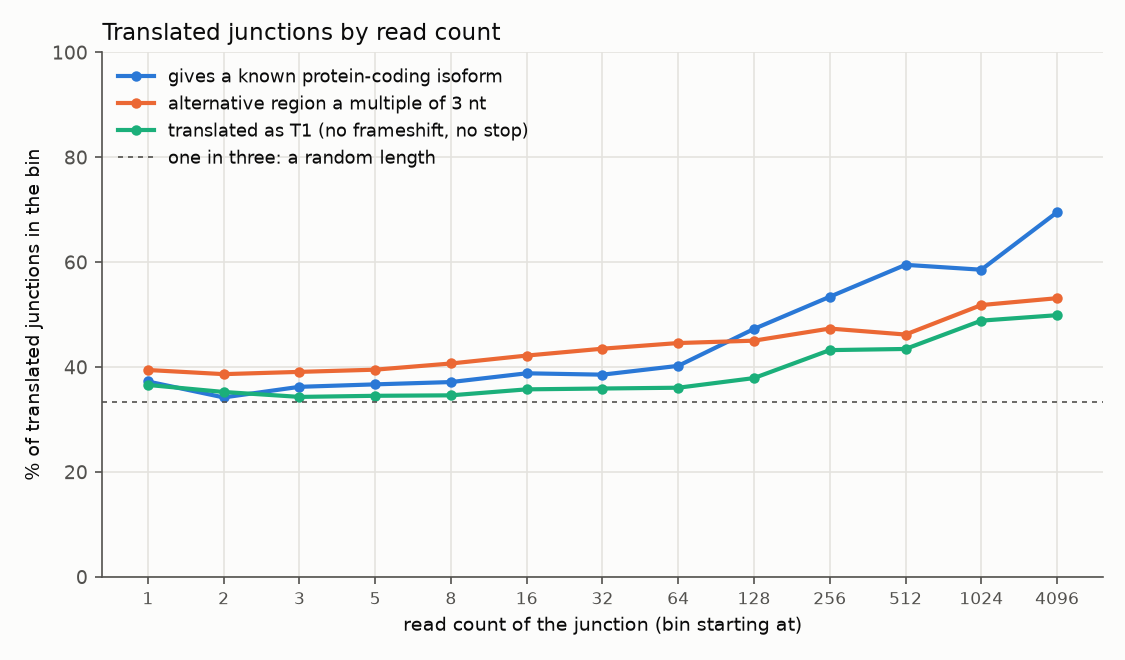

Values plotted in this chart, from the file beside it:
splice_type	bin	junctions	T1 fraction	frame kept fraction	known isoform fraction	novel event fraction	known fraction, annotated events	known fraction, novel events	frame kept, annotated events	frame kept, novel events
all	1	29446	0.366	0.3945	0.3726	0.4621	0.5549	0.1604	0.4651	0.3123
all	2	31637	0.3526	0.3866	0.3422	0.507	0.5329	0.1569	0.4564	0.3188
all	3	28617	0.3432	0.3909	0.3624	0.4435	0.5216	0.1626	0.4429	0.3256
all	5	22822	0.3453	0.3951	0.3671	0.3872	0.4989	0.1584	0.4388	0.3261
all	8	26923	0.3462	0.4069	0.3715	0.3508	0.4868	0.1581	0.4426	0.3409
all	16	20039	0.3576	0.422	0.3882	0.2951	0.4804	0.1681	0.447	0.3621
all	32	14862	0.3592	0.4351	0.3856	0.265	0.463	0.1709	0.456	0.3773
all	64	11174	0.3607	0.4459	0.4024	0.2516	0.4728	0.1928	0.4691	0.3771
all	128	7895	0.3791	0.4504	0.4728	0.247	0.5388	0.2718	0.4792	0.3626
all	256	4746	0.4324	0.4735	0.5341	0.283	0.6206	0.315	0.5101	0.3805
all	512	2662	0.4346	0.4621	0.595	0.2975	0.7118	0.3194	0.5027	0.3662
all	1024	1885	0.4886	0.5183	0.5857	0.3363	0.7458	0.2697	0.5324	0.4905
all	4096	525	0.499	0.5314	0.6952	0.2895	0.8525	0.3092	0.5469	0.4934
SE	1	14731	0.3799	0.4017	0.4037	0.4328	0.5563	0.2037	0.4603	0.3248
SE	2	16961	0.3584	0.3887	0.3577	0.48	0.5227	0.1789	0.4425	0.3304
SE	3	15584	0.3338	0.3858	0.3636	0.4319	0.5109	0.1698	0.4308	0.3265
SE	5	12295	0.3257	0.3856	0.3623	0.3752	0.4841	0.1593	0.4175	0.3325
SE	8	13718	0.3335	0.3939	0.3642	0.342	0.4684	0.1637	0.417	0.3493
SE	16	8757	0.3493	0.405	0.3879	0.283	0.469	0.1824	0.4085	0.3963
SE	32	5113	0.4013	0.4344	0.4123	0.2451	0.4873	0.1812	0.4402	0.4166
SE	64	2910	0.4904	0.5007	0.4629	0.2258	0.5304	0.2314	0.5078	0.4764
SE	128	1524	0.5774	0.5577	0.4934	0.2238	0.5748	0.2111	0.5731	0.5044
SE	256	734	0.654	0.6267	0.5477	0.2411	0.6445	0.2429	0.6517	0.548
SE	512	305	0.6098	0.6066	0.5377	0.2721	0.6351	0.2771	0.6396	0.5181
SE	1024	192	0.6354	0.625	0.474	0.3073	0.5639	0.2712	0.6466	0.5763
SE	4096	23	0.6957	0.6957	0.5217	0.1739	0.6316	0.0	0.6842	0.75
MXE	1	1336	0.3151	0.4012	0.5165	0.5591	0.6842	0.3842	0.4975	0.3253
MXE	2	1712	0.3096	0.3861	0.5123	0.6565	0.7177	0.4048	0.5238	0.3141
MXE	3	2085	0.3223	0.3799	0.4499	0.6767	0.6855	0.3373	0.4837	0.3303
MXE	5	1730	0.3416	0.3873	0.4671	0.6162	0.6943	0.3255	0.509	0.3114
MXE	8	2160	0.3546	0.4106	0.4796	0.6065	0.7118	0.329	0.5118	0.345
MXE	16	1817	0.4034	0.4199	0.5344	0.492	0.7064	0.3568	0.5146	0.3221
MXE	32	1828	0.4458	0.4447	0.6121	0.4114	0.7779	0.375	0.5056	0.3577
MXE	64	2132	0.44	0.4409	0.6599	0.3663	0.8209	0.3816	0.5004	0.338
MXE	128	2595	0.4243	0.4316	0.7249	0.3141	0.8399	0.4736	0.4882	0.308
MXE	256	2302	0.4553	0.4522	0.6816	0.348	0.8208	0.4207	0.5117	0.3408
MXE	512	1662	0.4561	0.4489	0.6853	0.3436	0.8488	0.373	0.4959	0.359
MXE	1024	1258	0.5048	0.5103	0.6892	0.3537	0.8893	0.3236	0.5178	0.4966
MXE	4096	442	0.5181	0.5249	0.7647	0.2715	0.9193	0.35	0.5342	0.5
A5SS	1	4131	0.3358	0.3546	0.2922	0.5524	0.5349	0.0955	0.4419	0.284
A5SS	2	4071	0.3255	0.3486	0.2641	0.5905	0.5021	0.099	0.4349	0.2887
A5SS	3	3306	0.3173	0.353	0.317	0.4586	0.4894	0.1135	0.4017	0.2955
A5SS	5	2769	0.3257	0.3619	0.3218	0.4012	0.4723	0.0972	0.418	0.2781
A5SS	8	3403	0.3188	0.3767	0.3235	0.3235	0.4435	0.0727	0.4144	0.2979
A5SS	16	2855	0.3016	0.3814	0.3461	0.2725	0.4352	0.108	0.4145	0.2931
A5SS	32	2237	0.2825	0.3885	0.3348	0.2168	0.3927	0.1258	0.4081	0.3175
A5SS	64	1424	0.283	0.4073	0.3188	0.2037	0.366	0.1345	0.4198	0.3586
A5SS	128	735	0.3401	0.449	0.3864	0.1918	0.431	0.1986	0.4764	0.3333
A5SS	256	329	0.3769	0.4407	0.4438	0.1793	0.4963	0.2034	0.437	0.4576
A5SS	512	149	0.255	0.4228	0.4362	0.1745	0.4959	0.1538	0.4472	0.3077
A5SS	1024	99	0.3737	0.4444	0.3737	0.1717	0.4268	0.1176	0.4512	0.4118
A5SS	4096	7	0.0	0.5714	0.2857	0.2857	0.4	0.0	0.6	0.5
A3SS	1	8191	0.3892	0.4103	0.3405	0.4532	0.5503	0.0873	0.4956	0.3074
A3SS	2	7865	0.3875	0.4084	0.3177	0.4927	0.5489	0.0797	0.502	0.312
A3SS	3	6783	0.4028	0.4309	0.3574	0.4006	0.5394	0.085	0.4934	0.3375
A3SS	5	5406	0.419	0.4447	0.374	0.3372	0.5144	0.0982	0.4951	0.3456
A3SS	8	6712	0.4094	0.454	0.3877	0.3036	0.5169	0.0913	0.5041	0.3391
A3SS	16	5495	0.4291	0.4917	0.3964	0.2486	0.503	0.0739	0.5304	0.3748
A3SS	32	4076	0.406	0.4934	0.3825	0.2137	0.4621	0.0896	0.522	0.3881
A3SS	64	2605	0.4069	0.5083	0.4092	0.1919	0.4869	0.082	0.5387	0.38
... 18 more rows
